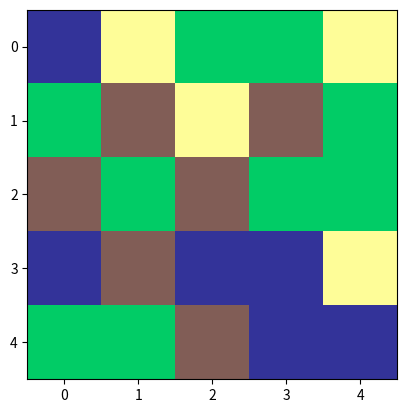

Recreate this plot in Python. (Note: this script raises an exception after producing the figure.)
from random import randint
import matplotlib.pyplot as plt


def main():
    # On crée la grille
    grille = creation_grille(5)
    # On affiche la grille
    afficher_grille(grille)

    fin = jeu_fini(grille)
    while not fin:
        # On demande les coordonnees des deux cellules a echanger
        x1, y1, x2, y2 = map(int, input("Coordonnées : ").split())
        print()

        echange(grille, x1, y1, x2, y2)
        afficher_grille(grille)
        
        combi1, combi2 = dcb(grille, x1, y1), dcb(grille, x2, y2)
        if combi1 == [] and combi2 == []:
            echange(grille, x1, y1, x2, y2)
            afficher_grille(grille)
        else:
            # Modifie la grille pour enlever les combinaisons (une ou deux selon le cas)
            if combi1 != []:
                supprime_comb(grille, combi1)
            if combi2 != []:
                supprime_comb(grille, combi2)
            afficher_grille(grille)

            boucle_suppression(grille)
            fin = jeu_fini(grille)
    print("Game over...")


def boucle_suppression(grille, afficher=True):
    # On recherche une combinaison
    c = combinaison_presente(grille)
    # Tant qu’il reste des combinaisons
    while c != []:
        supprime_comb(grille, c, afficher)
        if afficher:
            afficher_grille(grille)

        c = combinaison_presente(grille)


def jeu_fini(grille):
    ''' 
    Fonction qui teste au moins une combinaison  potentielle est présente dans la grille. Pour cela, elle échange sucessivement les positions des bonbons adjacents de la grille de toutes les manières possibles.
    Entrée : grille 
    sortie  : fini
    objectif : évaluer fini a true ou false 
    ''' 
    taille, trouve = len(grille), False
    # Horizontal
    y = 0
    while y < taille and not trouve:
        x = 0 
        while x < taille-1 and not trouve :
            echange(grille, x, y, x+1 , y)
            if combinaison_presente(grille) != []:
                trouve = True 
            echange(grille, x, y, x+1 , y)
            x += 1
        y += 1 
    # Vertical 
    x = 0
    while x < taille and not trouve:
        y = 0 
        while y < taille-1 and not trouve :
            echange(grille, x, y, x , y + 1)
            if combinaison_presente(grille) != []:
                trouve = True 
            echange(grille, x, y, x , y + 1)
            y += 1
        x += 1
    
    return not trouve


def combinaison_presente(grille):
    """
        Fonction qui renvoie une liste contenant les 3 2-uple de coordonnées de la première combinaison
        rencontrée (en partant de (0, 0)), ou une liste vide s’il n’y a pas de combinaison présente.
        Entrée : grille -> 2D list
        Sortie : list, la liste de coordonées des cellules formant la combinaison
    """ 
    taille, trouve = len(grille), False
    x, y = 0, 0
    while not trouve and x < taille:
        while not trouve and y < taille:
            c = dcb(grille, x, y)
            if c != []:
                trouve = True

            y += 1
        x += 1
        y = 0
    
    return c


def supprime_comb(grille, liste, afficher=True):
    """
        Fonction déplaçant les éléments de la grille au dessus des cellules contenues dans liste
        vers le bas et générant des nouvelles valeurs en haut de la grille.
        Entrées :
            * grille -> 2D list, la matrice du jeu
            * liste -> list, vide ou constituée de 3 couples de 2-uple qui correspond aux 
            coos. des bonbons de la combinaison.
        Sortie : None, la grille est modifiée directement
    """
    
    # La condition suivante est peut être inutile, j’ai la flemme de vérifier, pour être franchement honnête.
    if grille[liste[0][0]][liste[0][1]] == grille[liste[1][0]][liste[1][1]] and grille[liste[0][0]][liste[0][1]] == grille[liste[2][0]][liste[2][1]]:

        # On met la couleur blanche et affiche
        grille[liste[0][0]][liste[0][1]], grille[liste[1][0]][liste[1][1]], grille[liste[2][0]][liste[2][1]] = 4, 4, 4
        if afficher:
            afficher_grille(grille)
        
        # Si c’est une combinaison horizontale (les x des 3 2-uple sont les mêmes)
        if liste[0][0] == liste[1][0] and liste[0][0] == liste[2][0]:
    
            # déplacer vers le bas
            for (x, y) in liste:
                for x_i in range(x, 0, -1):
                    grille[x_i][y] = grille[x_i-1][y]

                # Modifier valeurs en haut (3 en ligne ou 3 en colonne)
                grille[0][y] = randint(0, 3)
        
        # Sinon, c’est une combinaison verticale
        else:
            x, y = liste[0] # On prend le premier couple, qui est la case du bas de la comb.
            for _ in range(3):
                for i in range(x, 0, -1):
                    grille[i][y] = grille[i-1][y]

                grille[0][y] = randint(0, 3)


def dcb(grille, x, y):
    """ 
        Fonction detecte_coordonnee_combinaison. Pour une cellule donnée, renvoie les coordonnées des bonbons constituant une combinaison 
        s'il y en a une, sinon une liste vide.
        Entrée :
            * grille -> 2D list
            * x, y -> int, coordonnée de la cellule étudiée
        Sortie : 
            * list -> vide si le bonbon ne forme pas une combinaison, les coordonnées des autres bonbons de la comb sinon.
    """
    liste = []
    taille = len(grille)
    
    # Cas verticaux
    if 0 <= x-2 and grille[x-2][y] == grille[x-1][y] == grille[x][y]:
        liste = [(x,y), (x-1,y), (x-2,y)]
            
    elif (x-1 >= 0 and x+1 < taille) and grille[x-1][y] == grille[x][y] == grille[x+1][y]:
        liste = [(x+1,y), (x,y), (x-1,y)]
            
    elif x+2 < taille and grille[x][y] == grille[x+1][y] == grille[x+2][y]:
        liste = [(x+2,y), (x+1,y), (x,y)]
    
    # Cas horizontaux
    elif 0 <= y-2 and grille[x][y-2] == grille[x][y-1] == grille[x][y]:
        liste = [(x,y-2), (x,y-1), (x,y)]
            
    elif (y-1 >= 0 and y+1 < taille) and grille[x][y-1] == grille[x][y] == grille[x][y+1]:
        liste = [(x,y-1), (x,y), (x,y+1)]
            
    elif y+2 < taille and grille[x][y] == grille[x][y+1] == grille[x][y+2]:
        liste = [(x,y), (x,y+1), (x,y+2)]
    
    
    return liste


def echange(grille, x1, y1, x2, y2):
    grille[x1][y1], grille[x2][y2] = grille[x2][y2], grille[x1][y1]


def creation_grille(taille):
    grille = [[randint(0,3) for _ in range(taille)] for _ in range(taille)]
    boucle_suppression(grille, False)
    
    return grille
    

def afficher_grille(grille, latency=0.05):
    """
        Affiche la grille de jeu "grille" contenant au
        maximum "nb_type_bonbons" couleurs de bonbons différentes.
    """
    plt.imshow(grille, vmin=0, vmax=4, cmap='terrain')
    plt.pause(latency)
    plt.draw()
    plt.pause(latency)


main()
